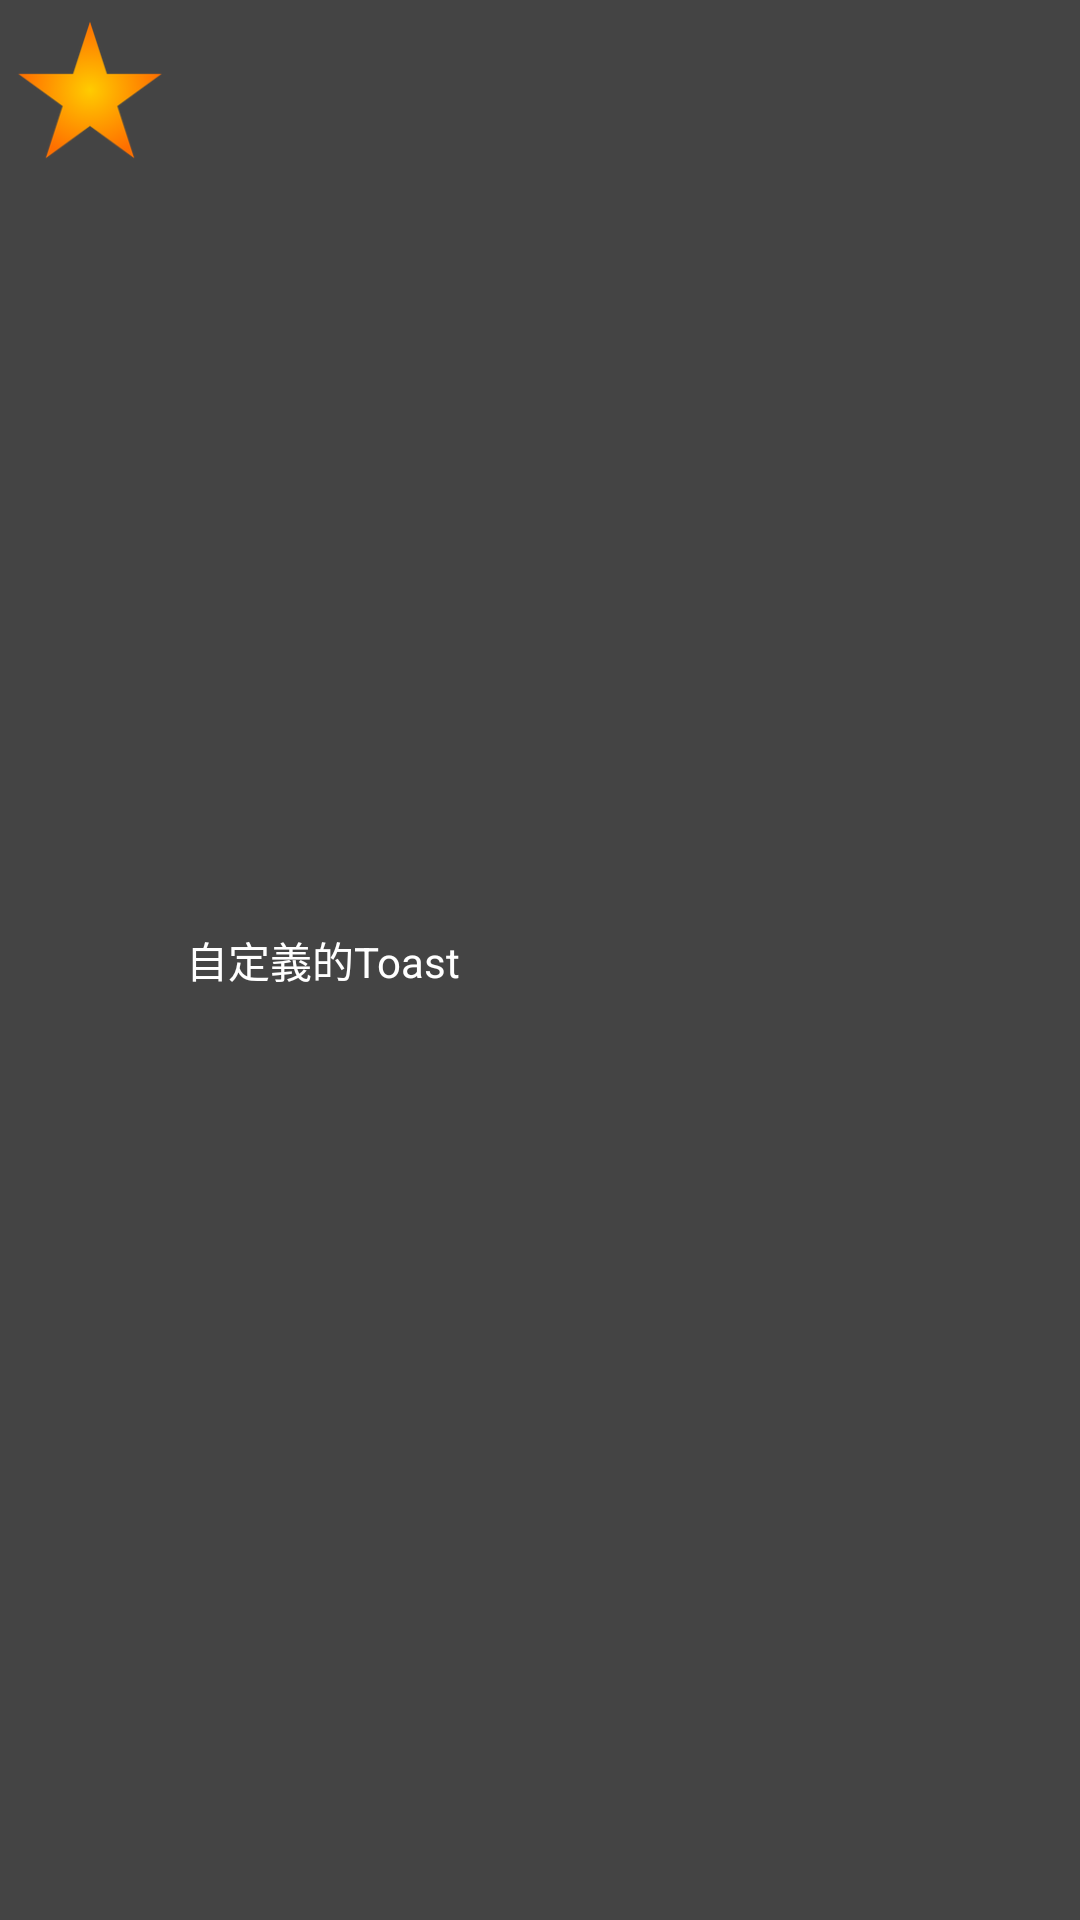

Here is an Android app screen rendered from its layout file. Give the layout XML and the strings, colors and styles it references.
<!-- AndroidManifest.xml: application theme Theme.KLHW3 -->
<!-- res/layout/custom_toast.xml -->
<?xml version="1.0" encoding="utf-8"?>
<androidx.appcompat.widget.LinearLayoutCompat
    xmlns:android="http://schemas.android.com/apk/res/android"
    xmlns:app="http://schemas.android.com/apk/res-auto"
    xmlns:tools="http://schemas.android.com/tools"
    android:id="@+id/custom_toast_root"
    android:layout_width="match_parent"
    android:layout_height="wrap_content"
    android:background="#444444"
    android:orientation="horizontal">

    <ImageView
        android:id="@+id/imageView"
        android:layout_width="50dp"
        android:layout_height="50dp"
        android:layout_margin="5dp"
        app:srcCompat="@drawable/star"
        tools:ignore="MissingConstraints" />

    <TextView
        android:id="@+id/textView"
        android:layout_width="match_parent"
        android:layout_height="match_parent"
        android:layout_marginStart="2dp"
        android:layout_marginLeft="2dp"
        android:gravity="center_vertical"
        android:text="自定義的Toast"
        android:textColor="@android:color/background_light"
        app:layout_constraintBottom_toBottomOf="@+id/imageView"
        app:layout_constraintStart_toEndOf="@+id/imageView"
        app:layout_constraintTop_toTopOf="@+id/imageView"
        app:layout_constraintVertical_bias="0.483" />
</androidx.appcompat.widget.LinearLayoutCompat>
<!-- resources referenced by this layout -->
<resources>
  <!-- drawable star: png bitmap (drawable, 9835 bytes) -->
  <style name="Theme.KLHW3" parent="Theme.MaterialComponents.DayNight.DarkActionBar">
          
          <item name="colorPrimary">@color/purple_500</item>
          <item name="colorPrimaryVariant">@color/purple_700</item>
          <item name="colorOnPrimary">@color/white</item>
          
          <item name="colorSecondary">@color/teal_200</item>
          <item name="colorSecondaryVariant">@color/teal_700</item>
          <item name="colorOnSecondary">@color/black</item>
          
          <item name="android:statusBarColor" tools:targetApi="l">?attr/colorPrimaryVariant</item>
          
      </style>
  <!-- not gathered from this repository: default colours our renderer supplied (Android Studio template values) -->
  <color name="purple_500">#FF6200EE</color>
  <color name="purple_700">#FF3700B3</color>
  <color name="teal_200">#FF03DAC5</color>
  <color name="teal_700">#FF018786</color>
  <color name="black">#FF000000</color>
  <color name="white">#FFFFFFFF</color>
</resources>
